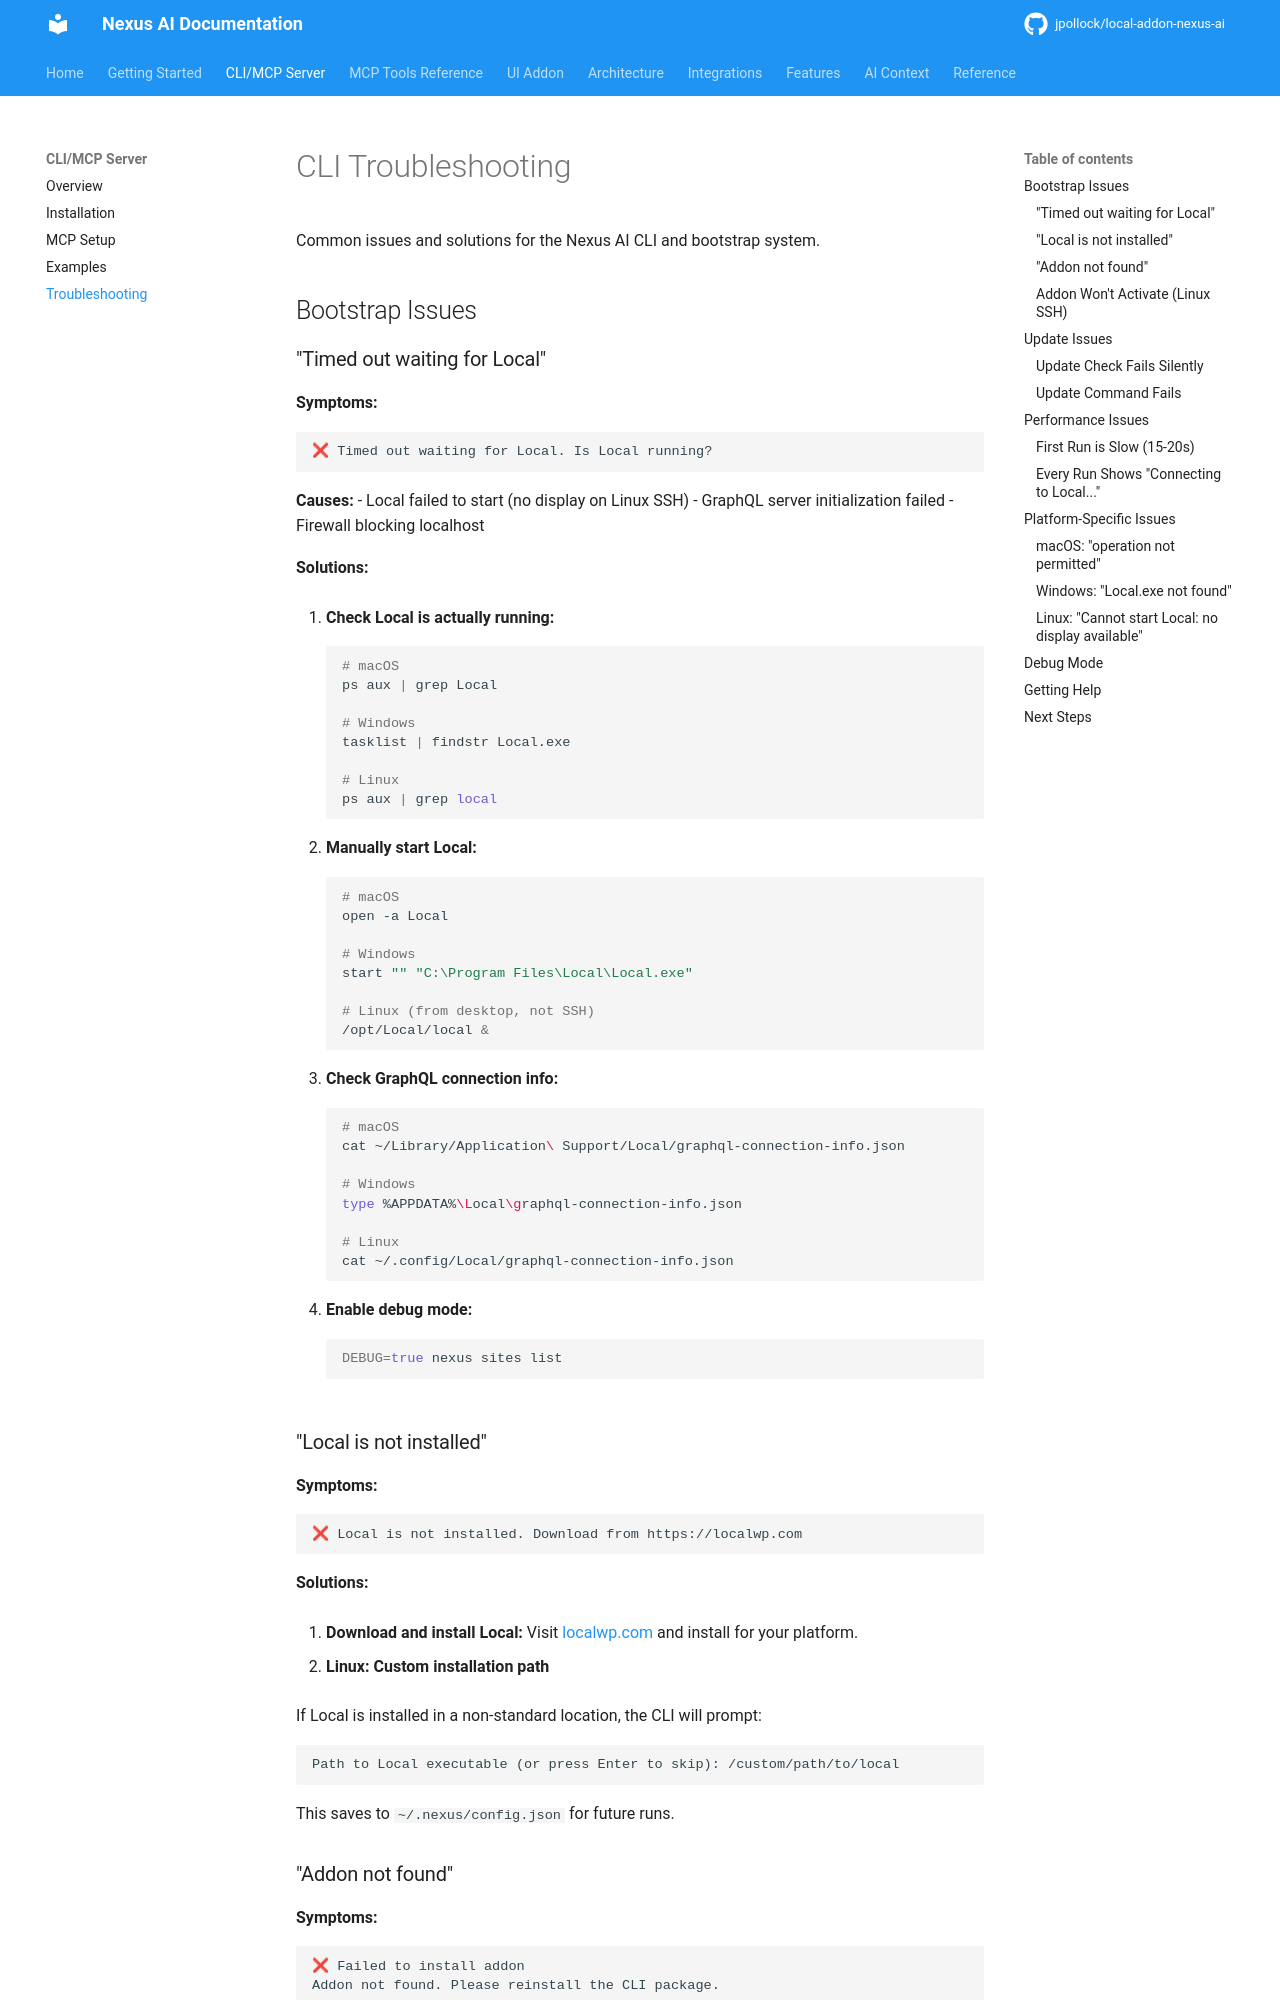

repository: jpollock/local-addon-nexus-ai · page: cli/troubleshooting/index.html · generator: mkdocs

---
title: CLI Troubleshooting
description: Common CLI issues and solutions
---

# CLI Troubleshooting

Common issues and solutions for the Nexus AI CLI and bootstrap system.

## Bootstrap Issues

### "Timed out waiting for Local"

**Symptoms:**
```
❌ Timed out waiting for Local. Is Local running?
```

**Causes:**
- Local failed to start (no display on Linux SSH)
- GraphQL server initialization failed
- Firewall blocking localhost

**Solutions:**

1. **Check Local is actually running:**
   ```bash
   # macOS
   ps aux | grep Local

   # Windows
   tasklist | findstr Local.exe

   # Linux
   ps aux | grep local
   ```

2. **Manually start Local:**
   ```bash
   # macOS
   open -a Local

   # Windows
   start "" "C:\Program Files\Local\Local.exe"

   # Linux (from desktop, not SSH)
   /opt/Local/local &
   ```

3. **Check GraphQL connection info:**
   ```bash
   # macOS
   cat ~/Library/Application\ Support/Local/graphql-connection-info.json

   # Windows
   type %APPDATA%\Local\graphql-connection-info.json

   # Linux
   cat ~/.config/Local/graphql-connection-info.json
   ```

4. **Enable debug mode:**
   ```bash
   DEBUG=true nexus sites list
   ```

### "Local is not installed"

**Symptoms:**
```
❌ Local is not installed. Download from https://localwp.com
```

**Solutions:**

1. **Download and install Local:**
   Visit [localwp.com](https://localwp.com) and install for your platform.

2. **Linux: Custom installation path**

   If Local is installed in a non-standard location, the CLI will prompt:
   ```
   Path to Local executable (or press Enter to skip): /custom/path/to/local
   ```

   This saves to `~/.nexus/config.json` for future runs.
